Run: headless pygame with SDL's dummy video driver; simulated clock (each Clock.tick advances the game by its frame time, no real sleeping); random seed 0; keys injected as events and as key.get_pressed() state; no mouse input; restart key C tapped at the start of phases 3 and 4.
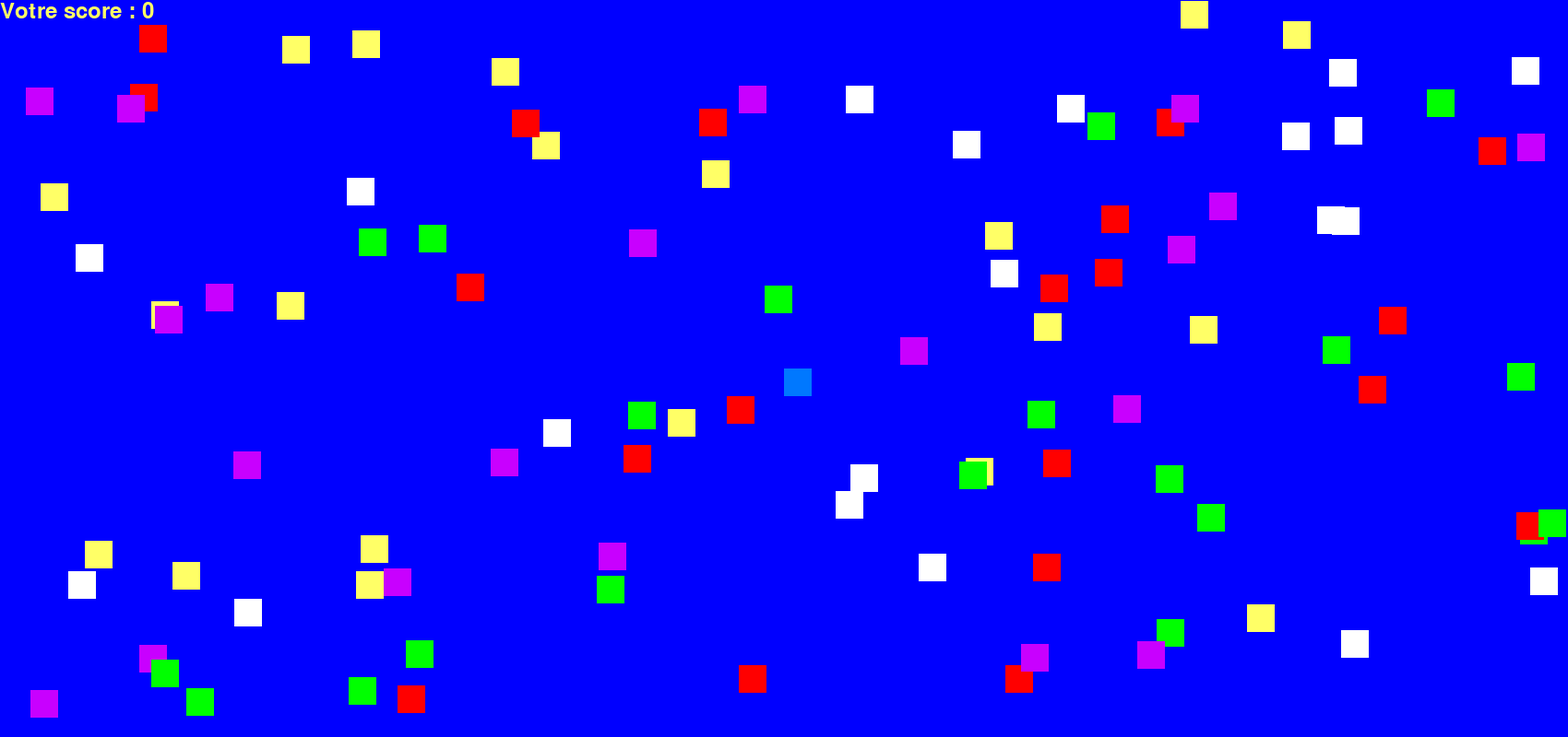
Frame 1 of 4 · flips 1–60 · no input
Frame 2 of 4 · flips 61–180 · tapped SPACE, RETURN · held RIGHT (→), D · screen unchanged from frame 1, image omitted
Frame 3 of 4 · flips 181–300 · tapped C · held DOWN (↓), S · screen unchanged from frame 2, image omitted
Frame 4 of 4 · flips 301–420 · tapped C · held LEFT (←), A, UP (↑), W · screen unchanged from frame 3, image omitted

The pygame program that drew these frames:

# coding=utf-8
import pygame
import time 
import random

pygame.init()

blue = (0, 0, 255)
red = (255, 0, 0)
white = (255, 255, 255)
black = (0, 0, 0)
yellow = (255, 255, 102)
green = (0, 255, 0)
purple = (200, 0, 255)
cyan = (0, 120, 255)

color = [red, white, yellow, green, purple]

dis_width = 1700
dis_height = 800
dis=pygame.display.set_mode((dis_width, dis_height))
pygame.display.set_caption('Jeu du serpent')



snake_block = 30


clock = pygame.time.Clock()
snake_speed = 20

font_style = pygame.font.SysFont("bahnschrift", 25)
score_font = pygame.font.SysFont("comicsansms", 35)

def Your_score(score):
	value = score_font.render("Votre score : " + str(score), True, yellow)
	dis.blit(value, [0, 0]) 

def our_snake(snake_block, snake_list):
	for x in snake_list:
		pygame.draw.rect(dis, cyan, [x[0], x[1], snake_block, snake_block])

def message(msg,color):
	mesg = font_style.render(msg, True, color)
	dis.blit(mesg, [dis_width/3, dis_height/3])

def gameLoop():

	game_over = False
	game_close = False

	x1 = dis_width/2
	y1 = dis_height/2

	x1_change = 0
	y1_change = 0
	
	snake_List = []
	Length_of_snake = 1

	food_List = []
	Length_food = 100
	count_food = 0
	
	win = False
	start = True 
	mode_food = 2 
	
	for i in range(Length_food):
		if mode_food == 1:
			foodx = round(random.randrange(0, dis_width - snake_block) / snake_block) * snake_block
			foody = round(random.randrange(0, dis_height - snake_block) / snake_block) * snake_block
			food_List.append([foodx, foody])
		elif mode_food == 2:
			foodx = random.randrange(0, dis_width - snake_block) 
			foody = random.randrange(0, dis_height - snake_block)
			food_List.append([foodx, foody])
		#print(i)
		#print("foodx:" + str(foodx) + ", foody:" + str(foody)) 
		
	
	while not game_over:
	
		while game_close == True:
			dis.fill(blue)
			if win == True:
				message("Vous avez gagne ! Q-Quitter C-Continuer", red)
			else:
				message("Vous avez perdu ! Q-Quitter C-Continuer", red)
			Your_score(Length_of_snake-1)
			pygame.display.update()
			
			for event in pygame.event.get():
				if event.type == pygame.KEYDOWN:
					if event.key == pygame.K_q:
						game_over = True
						game_close = False
						
					elif event.key == pygame.K_c:
						gameLoop()
						
		for event in pygame.event.get():
			#print(event)
			if event.type == pygame.QUIT:
				game_over = True
			if event.type == pygame.KEYDOWN:				
				if event.key == pygame.K_KP4:
					x1_change = -snake_block
					y1_change = 0
	
				elif event.key == pygame.K_KP6:
					x1_change = snake_block
					y1_change = 0
	
				elif event.key == pygame.K_KP8:
					y1_change = -snake_block
					x1_change = 0
	
				elif event.key == pygame.K_KP5:
					y1_change = snake_block
					x1_change = 0
					
				if start == True:
					start = False
			
				
		if x1 >= dis_width or x1 < 0 or y1 >= dis_height or y1 < 0:
			game_close = True
			win = False
	
		x1 += x1_change
		y1 += y1_change
		dis.fill(blue)
		c = 0;
		for fd in food_List:
			pygame.draw.rect(dis, color[c], [fd[0], fd[1], snake_block, snake_block])
			c = (c + 1) % len(color);
		
		snake_Head = []
		snake_Head.append(x1);
		snake_Head.append(y1);
		snake_List.append(snake_Head)
		
		if len(snake_List) > Length_of_snake:
			del snake_List[0]
			
			
		if start == False:
			for x in snake_List[:-1]: 
				if x == snake_Head:
					game_close = True
		
				
		our_snake(snake_block, snake_List)
		Your_score(Length_of_snake-1)
		
		#pygame.draw.rect(dis, black, [x1, y1, snake_block, snake_block])
		pygame.display.update()
		i = 0
		for fd in food_List:
			if (x1 >= fd[0] and x1 < (fd[0] + snake_block) and y1 >= fd[1] and y1 < (fd[1] + snake_block)) or ((x1 + snake_block) >= fd[0] and  (x1 + snake_block) < (fd[0] + snake_block) and y1 >= fd[1] and y1 < (fd[1] + snake_block)) or (x1 >= fd[0] and x1 < (fd[0] + snake_block) and (y1 + snake_block) >= fd[1] and (y1 + snake_block) < (fd[1] + snake_block)) or ((x1 + snake_block) >= fd[0] and (x1 + snake_block) < (fd[0] + snake_block) and (y1 + snake_block) >= fd[1] and (y1 + snake_block) < (fd[1] + snake_block)):
				del food_List[i]
				"""if mode_food == 1:
					foodx = round(random.randrange(0, dis_width - snake_block) / snake_block) * snake_block
					foody = round(random.randrange(0, dis_height - snake_block) / snake_block) * snake_block
					food_List.append([foodx, foody])
				elif mode_food == 2:
					foodx = random.randrange(0, dis_width - snake_block) 
					foody = random.randrange(0, dis_height - snake_block)
					food_List.append([foodx, foody])"""
				#print("foodx:" + str(foodx) + ", foody:" + str(foody)) 
				#food_List.append([foodx, foody])
						
				count_food += 1
				if count_food == Length_food:
					win = True
					game_close = True
				Length_of_snake += 1
			i+=1

		clock.tick(snake_speed)
			
	pygame.quit()
	quit()
	


gameLoop()
